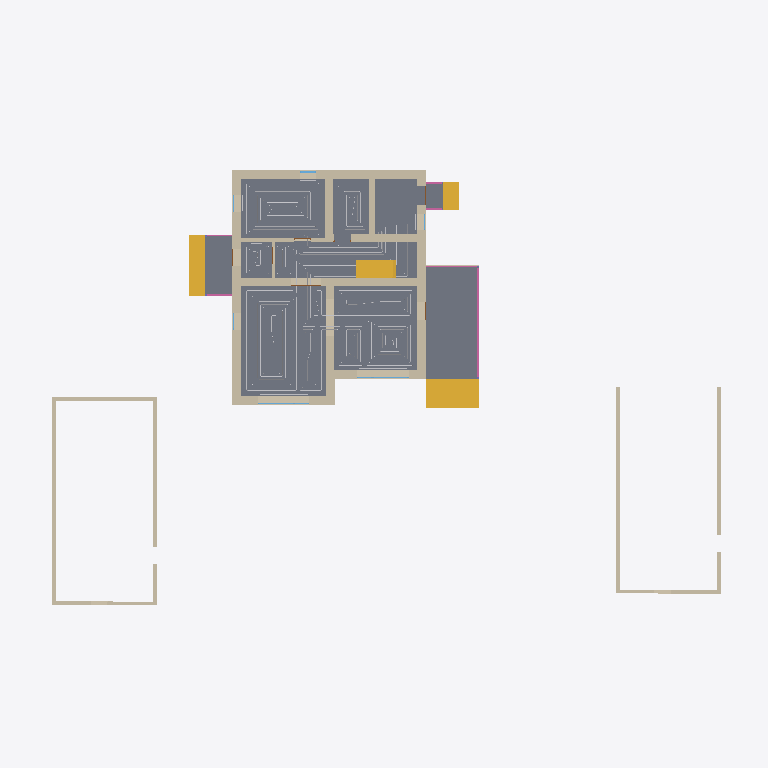
Plan cut of the same IFC building model at storey '1 эт_ОВ1' (level 0.00 m, cut at 1.40 m), seen from above with north up, elements coloured by IFC class: 23 walls (beige), 9 other elements (light grey), 6 slabs (grey), 5 railings (pink), 4 stair flights (yellow), 3 windows (light blue), 1 door (brown). Cut surfaces are drawn darker.
Extent 38.4 m × 24.6 m × 8.7 m (x, y, z). Storeys (5): 1 эт at 0.00 m; 1 эт_ОВ1 at 0.00 m; 2 эт at 3.20 m; 2 эт_ОВ1 at 3.20 m; Кровля at 6.20 m. Elements (212): 124 IfcWall, 17 IfcWindow, 14 IfcSlab, 14 IfcSpaceHeater, 12 IfcDoor, 8 IfcPipeSegment, 6 IfcColumn, 6 IfcRailing, 6 IfcRoof, 5 IfcStairFlight.

HEADER;
FILE_DESCRIPTION(('ViewDefinition [Renga View]'),'2;1');
FILE_NAME('Renga коттедж для сериала_v1.ifc','2025-03-18T15:27:58',(''),(''),'IfcPlusPlus','Renga Professional 8.4.16817.0','');
FILE_SCHEMA(('IFC4'));
ENDSEC;
DATA;
#28=IFCPROJECT('2d4J4_DD9AQhJSAeEumYGK',$,$,$,$,$,$,(#5),#27);
#34=IFCSITE('1He3tZn$RoGRWM3MoIGi77',$,$,$,$,#33,$,$,.ELEMENT.,$,$,$,$,$);
#40=IFCBUILDING('3p7dXSxDArI9bq8a_ef7Us',$,$,$,$,#39,$,$,.ELEMENT.,$,$,$);
#52=IFCBUILDINGSTOREY('10j525UPTEIRdPU5z8tiSN',$,'1 эт',$,$,#51,$,$,.ELEMENT.,0.0);
#58=IFCBUILDINGSTOREY('2DcnvKlhr4Cwwln1mDj202',$,'2 эт',$,$,#57,$,$,.ELEMENT.,3200.0);
#64=IFCBUILDINGSTOREY('2gE0APJrXAr91gUkFdaC7K',$,'Кровля',$,$,#63,$,$,.ELEMENT.,6200.0);
#70=IFCBUILDINGSTOREY('2TCElJxy9EXv3M1XCBmelV',$,'1 эт_ОВ1',$,$,#69,$,$,.ELEMENT.,0.0);
#76=IFCBUILDINGSTOREY('02WuRGmM17W8eX14TIxWYR',$,'2 эт_ОВ1',$,$,#75,$,$,.ELEMENT.,3200.0);
#14597=IFCSLAB('1XSc15K95DoebWveQkMv0a',$,'Перекрытие: 80,00 мм',$,$,#14602,#14720,$,.FLOOR.);
#15070=IFCSLAB('0BJwbJHyf1vf8OtPfpZmuQ',$,'Перекрытие: 450,00 мм',$,$,#15075,#15115,$,.FLOOR.);
#14531=IFCSLAB('3XNnBfWVH4XQtYQtEUaDp9',$,'Перекрытие: 10,00 мм',$,$,#14536,#14592,$,.FLOOR.);
#675=IFCWALL('2xf052BsX7C9tboL6VaFai',$,'Стена: 480,00 мм',$,$,#680,#791,$,.STANDARD.);
#14462=IFCSLAB('0Yp2qHhjv06weBcdQBL90V',$,'Перекрытие: 10,00 мм',$,$,#14467,#14523,$,.FLOOR.);
#578=IFCWALL('0jtrCYMgT3SezNp1p8HFUJ',$,'Стена: 480,00 мм',$,$,#583,#674,$,.STANDARD.);
#396=IFCWALL('3Xqz6KgN5E2gwp8I6GYsCT',$,'Стена: 480,00 мм',$,$,#401,#577,$,.STANDARD.);
#15274=IFCSLAB('0z6rjtfRvBdvcbEtstDg2B',$,'Перекрытие: 450,00 мм',$,$,#15279,#15321,$,.FLOOR.);
#15728=IFCSTAIRFLIGHT('2cS8kYztH5Le24wCWjzae4',$,'Лестница: 3 шт x 516,67 мм x 150,00 мм',$,$,#15733,#15795,$,$,$,$,$,.NOTDEFINED.);
#792=IFCWALL('1rvvNxWKLCfwS_MtAQ6BVm',$,'Стена: 400,00 мм',$,$,#797,#887,$,.STANDARD.);
#16002=IFCSTAIRFLIGHT('2$4WBjWYn4yO7$wBGUy9gB',$,'Лестница: 3 шт x 287,75 мм x 150,00 мм',$,$,#16007,#16069,$,$,$,$,$,.NOTDEFINED.);
#7674=IFCWALL('2bWfHVK3z3NPStGEvFjXjY',$,'Стена: 200,00 мм',$,$,#7679,#7705,$,.STANDARD.);
#7886=IFCWALL('0pnpDoljj3Hea1NJYCG7Dc',$,'Стена: 200,00 мм',$,$,#7891,#7917,$,.STANDARD.);
#78=IFCWALL('2ck2lu7Gf6wfAYpNZMhESh',$,'Стена: 480,00 мм',$,$,#83,#154,$,.STANDARD.);
#7919=IFCWALL('0MKtYKLFb07Q1ResEJCqLB',$,'Стена: 200,00 мм',$,$,#7924,#7987,$,.STANDARD.);
#7740=IFCWALL('2oQzzM3UTCrxTLV3Ow7x8O',$,'Стена: 200,00 мм',$,$,#7745,#7810,$,.STANDARD.);
#17991=IFCPIPESEGMENT('1VvHfnLlD6iv8aRnui5JA0',$,'Труба - Usystems Radi Pipe труба белая PN6 16x2,0 бухта 200м',$,$,#17996,#18013,$,$);
#215=IFCWALL('2aZ$de1RP8xwZXnFx0OXF7',$,'Стена: 480,00 мм',$,$,#220,#299,$,.STANDARD.);
#15865=IFCSTAIRFLIGHT('39A$HZ_vD0mhva5Df4Bo7$',$,'Лестница: 8 шт x 287,50 мм x 200,00 мм',$,$,#15870,#15987,$,$,$,$,$,.NOTDEFINED.);
#300=IFCWALL('2usMJe6N56K8NM9KMFcpWi',$,'Стена: 400,00 мм',$,$,#305,#392,$,.STANDARD.);
#18221=IFCPIPESEGMENT('0cBM4r7$PFnfT9KQwI5kKh',$,'Труба - Usystems Radi Pipe труба белая PN6 16x2,0 бухта 200м',$,$,#18226,#18243,$,$);
#888=IFCWALL('3pAcb0Caf8PQEEM2Wu7hB6',$,'Стена: 400,00 мм',$,$,#893,#959,$,.STANDARD.);
#960=IFCWALL('3ya05aIub2GRjiriwOnoNT',$,'Стена: 400,00 мм',$,$,#965,#1008,$,.STANDARD.);
#15797=IFCSTAIRFLIGHT('1DtWwigL95KulxHq15Rmkw',$,'Лестница: 3 шт x 287,75 мм x 150,00 мм',$,$,#15802,#15864,$,$,$,$,$,.NOTDEFINED.);
#18104=IFCPIPESEGMENT('1FhNLGWtv3NhYKXyGkZHFk',$,'Труба - Usystems Radi Pipe труба белая PN6 16x2,0 бухта 200м',$,$,#18109,#18126,$,$);
#18038=IFCPIPESEGMENT('2neBL5P5D7dfxQ_4dbLUv8',$,'Труба - Usystems Radi Pipe труба белая PN6 16x2,0 бухта 200м',$,$,#18043,#18060,$,$);
#15119=IFCSLAB('1iCKB40n94hAPBOZbLTIE5',$,'Перекрытие: 450,00 мм',$,$,#15124,#15166,$,.FLOOR.);
#7707=IFCWALL('1s3j8jCDv8RQ_p__cO$vq_',$,'Стена: 200,00 мм',$,$,#7712,#7738,$,.STANDARD.);
#7989=IFCWALL('0MXDx9EEj54OQTsMMNZ9If',$,'Стена: 200,00 мм',$,$,#7994,#8047,$,.STANDARD.);
#7812=IFCWALL('3pPkg7YPn43OgeV78XEmaG',$,'Стена: 200,00 мм',$,$,#7817,#7884,$,.STANDARD.);
#18143=IFCPIPESEGMENT('0_ltC6wL51N9WwxOck1Cd2',$,'Труба - Usystems Radi Pipe труба белая PN6 16x2,0 бухта 200м',$,$,#18148,#18165,$,$);
#1172=IFCWALL('1hWVDc1cb66vn7x8n89QvT',$,'Стена: 320,00 мм',$,$,#1177,#1224,$,.STANDARD.);
#18182=IFCPIPESEGMENT('1clBVg2Fj8CRdNbbkwRcPW',$,'Труба - Usystems Radi Pipe труба белая PN6 16x2,0 бухта 200м',$,$,#18187,#18204,$,$);
#1009=IFCWALL('1GC$7pT8PFHhyEbb9$wI_b',$,'Стена: 160,00 мм',$,$,#1014,#1084,$,.STANDARD.);
#166=IFCWALL('0$3wCKnnbAjAs9cMhJodYW',$,'Стена: 480,00 мм',$,$,#171,#214,$,.STANDARD.);
#16070=IFCRAILING('3mtIh2afTFgR1Y$WF2uh8j',$,'Ограждение: 1 000,00 мм',$,$,#16075,#16475,$,.GUARDRAIL.);
#18260=IFCPIPESEGMENT('3nyLUikuL2zRygYU_z_teI',$,'Труба - Usystems Radi Pipe труба белая PN6 16x2,0 бухта 200м',$,$,#18265,#18282,$,$);
#5109=IFCWALL('2JkfhBZCb6SfU7B0FNQmZ$',$,'Стена: 10,00 мм',$,$,#5114,#5221,$,.STANDARD.);
#1095=IFCWALL('3zOa_DVg59ExnVj5LE0l6Z',$,'Стена: 160,00 мм',$,$,#1100,#1171,$,.STANDARD.);
#2702=IFCWALL('3iA$MgDbL8_vXfyBqF3iam',$,'Стена: 10,00 мм',$,$,#2707,#2750,$,.STANDARD.);
#11258=IFCWINDOW('0UcjYXnmb0uw3mlQb4WPTR',$,'Окно - BWS_2800х1700: 2 800,00 мм x 1 700,00 мм',$,$,#11587,#11580,$,1700.0,2800.0,$,$,$);
#10901=IFCWINDOW('1bVQXnB454Eu5FIBDdCfHv',$,'Окно - BWS_2800х1700: 2 800,00 мм x 1 700,00 мм',$,$,#11230,#11223,$,1700.0,2800.0,$,$,$);
#16494=IFCRAILING('3MQ_37qWXE5fxCgQDqaMGe',$,'Ограждение: 1 000,00 мм',$,$,#16499,#16851,$,.GUARDRAIL.);
#17478=IFCRAILING('1mcOd2wn5FJPAE5jVXD4wG',$,'Ограждение: 1 000,00 мм',$,$,#17483,#17745,$,.GUARDRAIL.);
#19187=IFCSPACEHEATER('3mvFgZ7obD$AG6wQNZq_9F',$,'Отопительный прибор - BWS_Рад_2600',$,$,#19192,#19200,$,$);
#19160=IFCSPACEHEATER('3GAa41zoX0IBGT$NBfADKT',$,'Отопительный прибор - BWS_Рад_2600',$,$,#19165,#19173,$,$);
#10520=IFCWINDOW('0OHqyh4vHFGflut$rVKXKm',$,'Окно - BWS_Одностворчатое с фрамугой: 900,00 мм x 1 700,00 мм',$,$,#10772,#10765,$,1700.0,900.0,$,$,$);
#16859=IFCRAILING('0LBDYh8UXCXhitvyvLsCUv',$,'Ограждение: 1 000,00 мм',$,$,#16864,#17030,$,.GUARDRAIL.);
#17033=IFCRAILING('05pU8i9cLBERzXmfLDyoQG',$,'Ограждение: 1 000,00 мм',$,$,#17038,#17204,$,.GUARDRAIL.);
#5578=IFCWALL('3syr8nvKHAmhColqNHduUG',$,'Стена: 10,00 мм',$,$,#5583,#5627,$,.STANDARD.);
#9099=IFCDOOR('1YRgCyS0PBxPMOe167SMBr',$,'Дверь - Двупольная распашная (глухое): 1 640,00 мм x 2 100,00 мм',$,$,#9300,#9295,$,2100.0,1640.0,$,$,$);
ENDSEC;